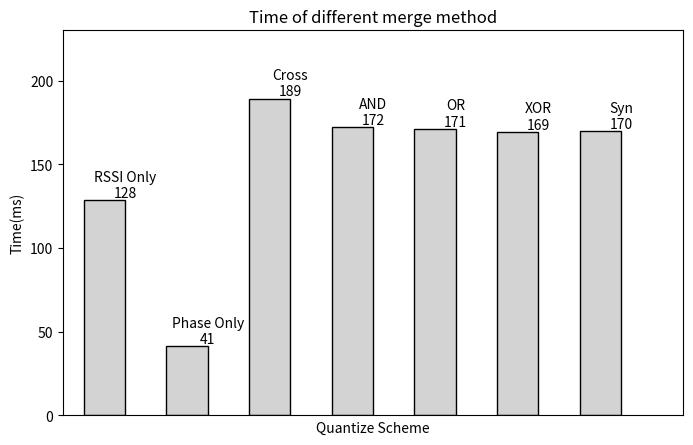

Here is the Python script that generated this plot:
# -*- coding: utf-8 -*-

import matplotlib.pyplot as plt
from numpy import arange

times = [128.49, 41.56, 189.295, 172.245, 171.325, 169.465, 170.035]

labels = ['RSSI Only', 'Phase Only', 'Cross', 'AND', 'OR', 'XOR', 'Syn']
plt.figure(figsize=(8,5))
for x,y in zip(arange(len(labels)),times):
    plt.bar(x+1,times[x],width=0.5,facecolor='lightgray',edgecolor='black')
    plt.text(x+1+0.25,y,'%s\n%d'%(labels[x],y),ha='center',va='bottom')
plt.xlim(0.5,8)
plt.ylim(0,230)
plt.xticks([])
plt.xlabel('Quantize Scheme')
plt.ylabel('Time(ms)')
plt.title('Time of different merge method')
plt.show()
